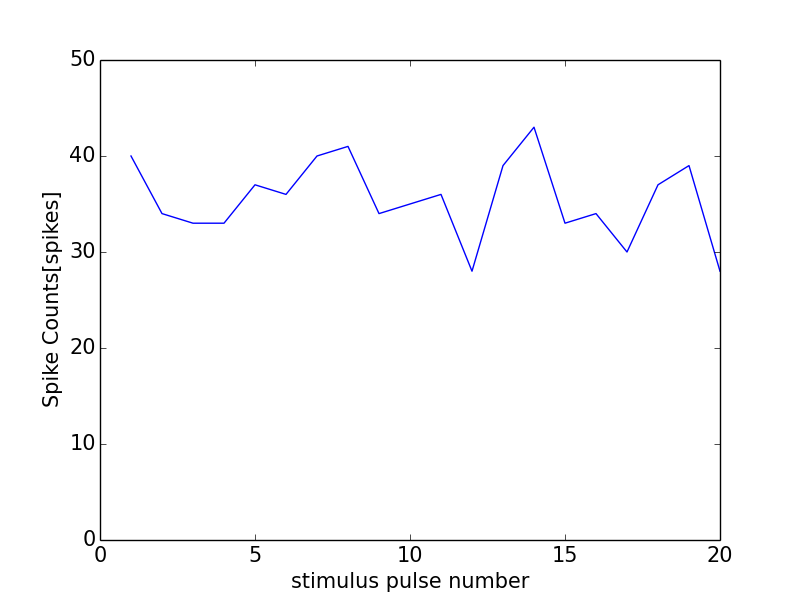

Source data for this figure (header and first rows):
0, 0.0
0, 0
1, 40
2, 34
3, 33
4, 33
5, 37
6, 36
7, 40
8, 41
9, 34
10, 35
11, 36
12, 28
13, 39
14, 43
15, 33
16, 34
17, 30
18, 37
19, 39
20, 28
21, 1
